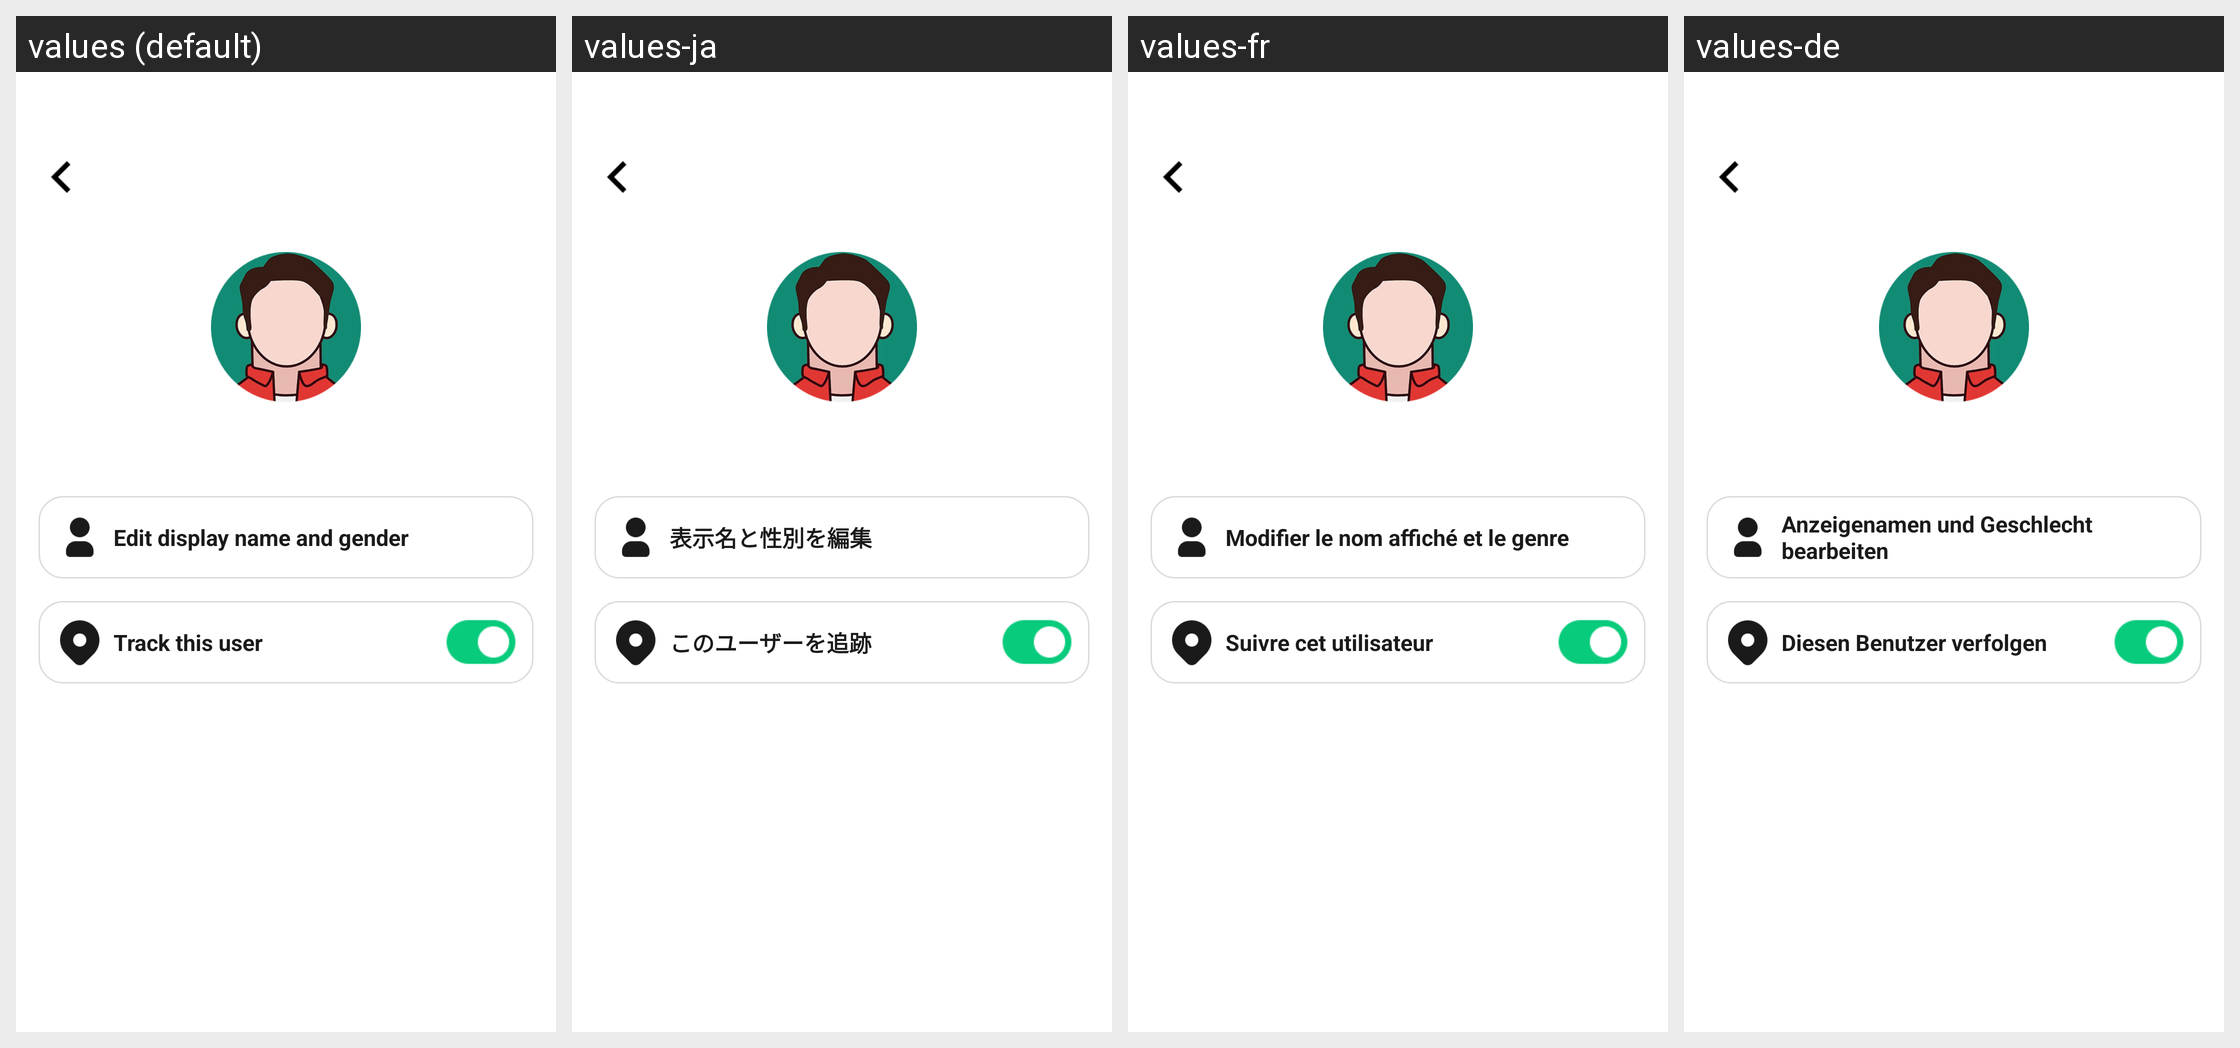

The Android screen above is rendered under several locales of the same app. Produce the string resources it draws, with the default and per-locale values.
Android screen res/layout/activity_delete_friend.xml rendered under 4 locales, left to right: values (default), values-ja, values-fr, values-de. Device: Nexus 5 (rendered at 1080×1920; each locale shown at half size, 540×960, under a caption strip naming it); theme Theme.MapPulse.
Other locales in the repository, not shown: values-es, values-id, values-it, values-ko, values-pt, values-zh-rCN, values-zh-rTW.
Strings drawn on this screen, with the default value and each locale's value (text and hints the layout hard-codes, and strings that could not be matched under every locale, appear in the picture but are not listed):

edit_name_and_gender
  values: Edit display name and gender
  values-ja: 表示名と性別を編集
  values-fr: Modifier le nom affiché et le genre
  values-de: Anzeigenamen und Geschlecht bearbeiten

track_this_user
  values: Track this user
  values-ja: このユーザーを追跡
  values-fr: Suivre cet utilisateur
  values-de: Diesen Benutzer verfolgen
